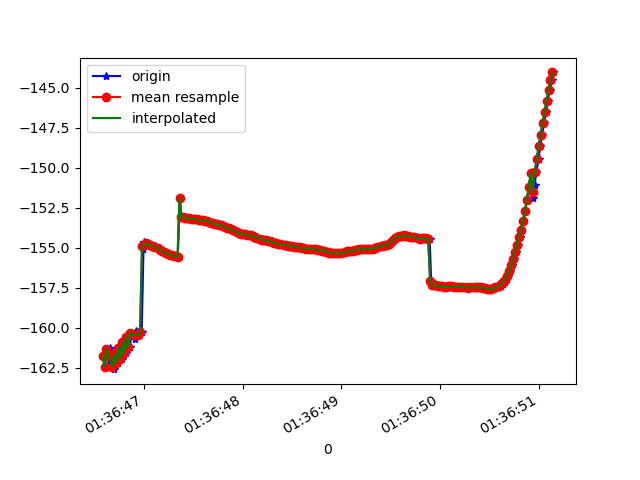

Source data for this figure (header and first rows):
1618191406595, 887069549602103, -161.76836, 16.20936, 87.73248
1618191406605, 887069568832873, -162.5, 16.19, 88.14
1618191406624, 887069588063643, -161.4, 16.22, 87.43
1618191406643, 887069607294413, -162.3, 16.24, 88.11
1618191406656, 887069626525183, -161.3, 16.24, 87.43
1618191406681, 887069645755953, -162.3, 16.3, 88.22
1618191406697, 887069664986723, -162.6, 16.3, 88.56
1618191406716, 887069684217493, -161.7, 16.4, 87.71
1618191406734, 887069703448263, -162.2, 16.41, 88.13
1618191406756, 887069722679033, -161.2, 16.48, 87.24
1618191406773, 887069741909803, -161.9, 16.48, 87.7
1618191406794, 887069761140573, -160.9, 16.49, 86.76
1618191406818, 887069780371343, -161.6, 16.47, 87.26
1618191406834, 887069799602113, -160.6, 16.48, 86.35
1618191406857, 887069818832883, -161.2, 16.48, 86.87
1618191406873, 887069838063653, -160.3, 16.54, 86.01
1618191406912, 887069857294423, -160.7, 16.49, 86.46
1618191406916, 887069876525193, -160.2, 16.51, 85.92
1618191406946, 887069895755963, -160.5, 16.51, 86.25
1618191406950, 887069914986733, -160.4, 16.54, 86.19
1618191406977, 887069934217503, -160.3, 16.51, 85.97
1618191406995, 887069953448273, -155.1, 16.24, 86.54
1618191406999, 887069972679043, -154.6, 16.49, 86.04
1618191407035, 887069991909813, -154.7, 16.48, 86.09
1618191407048, 887070011140583, -154.8, 16.48, 86.13
1618191407063, 887070030371353, -154.8, 16.49, 86.17
1618191407094, 887070049602123, -154.9, 16.51, 86.2
1618191407116, 887070068832893, -154.9, 16.52, 86.24
1618191407119, 887070088063663, -155, 16.53, 86.28
1618191407144, 887070107294433, -155, 16.55, 86.31
1618191407165, 887070126525203, -155.1, 16.57, 86.35
1618191407188, 887070145755973, -155.2, 16.61, 86.4
1618191407197, 887070164986743, -155.2, 16.64, 86.43
1618191407213, 887070184217513, -155.3, 16.67, 86.48
1618191407230, 887070203448283, -155.3, 16.7, 86.53
1618191407249, 887070222679053, -155.4, 16.73, 86.58
1618191407266, 887070241909823, -155.4, 16.76, 86.63
1618191407285, 887070261140593, -155.5, 16.79, 86.69
1618191407303, 887070280371363, -155.5, 16.82, 86.74
1618191407322, 887070299602133, -155.5, 16.85, 86.79
1618191407343, 887070318832903, -155.6, 16.87, 86.85
1618191407363, 887070338063673, -151.9, 16.63, 86.04
1618191407380, 887070357294443, -153, 16.91, 86.96
1618191407401, 887070376525213, -153.1, 16.93, 87.02
1618191407417, 887070395755983, -153.1, 16.96, 87.07
1618191407437, 887070414986753, -153.1, 16.98, 87.11
1618191407457, 887070434217523, -153.1, 16.99, 87.15
1618191407475, 887070453448293, -153.2, 17, 87.19
1618191407493, 887070472679063, -153.2, 17, 87.22
1618191407514, 887070491909833, -153.2, 17, 87.25
1618191407532, 887070511140603, -153.2, 17, 87.27
1618191407551, 887070530371373, -153.2, 17, 87.3
1618191407570, 887070549602143, -153.2, 17, 87.32
1618191407589, 887070568832913, -153.3, 17, 87.34
1618191407608, 887070588063683, -153.3, 17, 87.36
1618191407626, 887070607294453, -153.3, 16.99, 87.37
1618191407645, 887070626525223, -153.3, 16.99, 87.4
1618191407665, 887070645755993, -153.4, 16.98, 87.42
1618191407684, 887070664986763, -153.4, 16.96, 87.44
1618191407705, 887070684217533, -153.5, 16.94, 87.47
1618191407722, 887070703448303, -153.5, 16.91, 87.5
... 178 more rows
